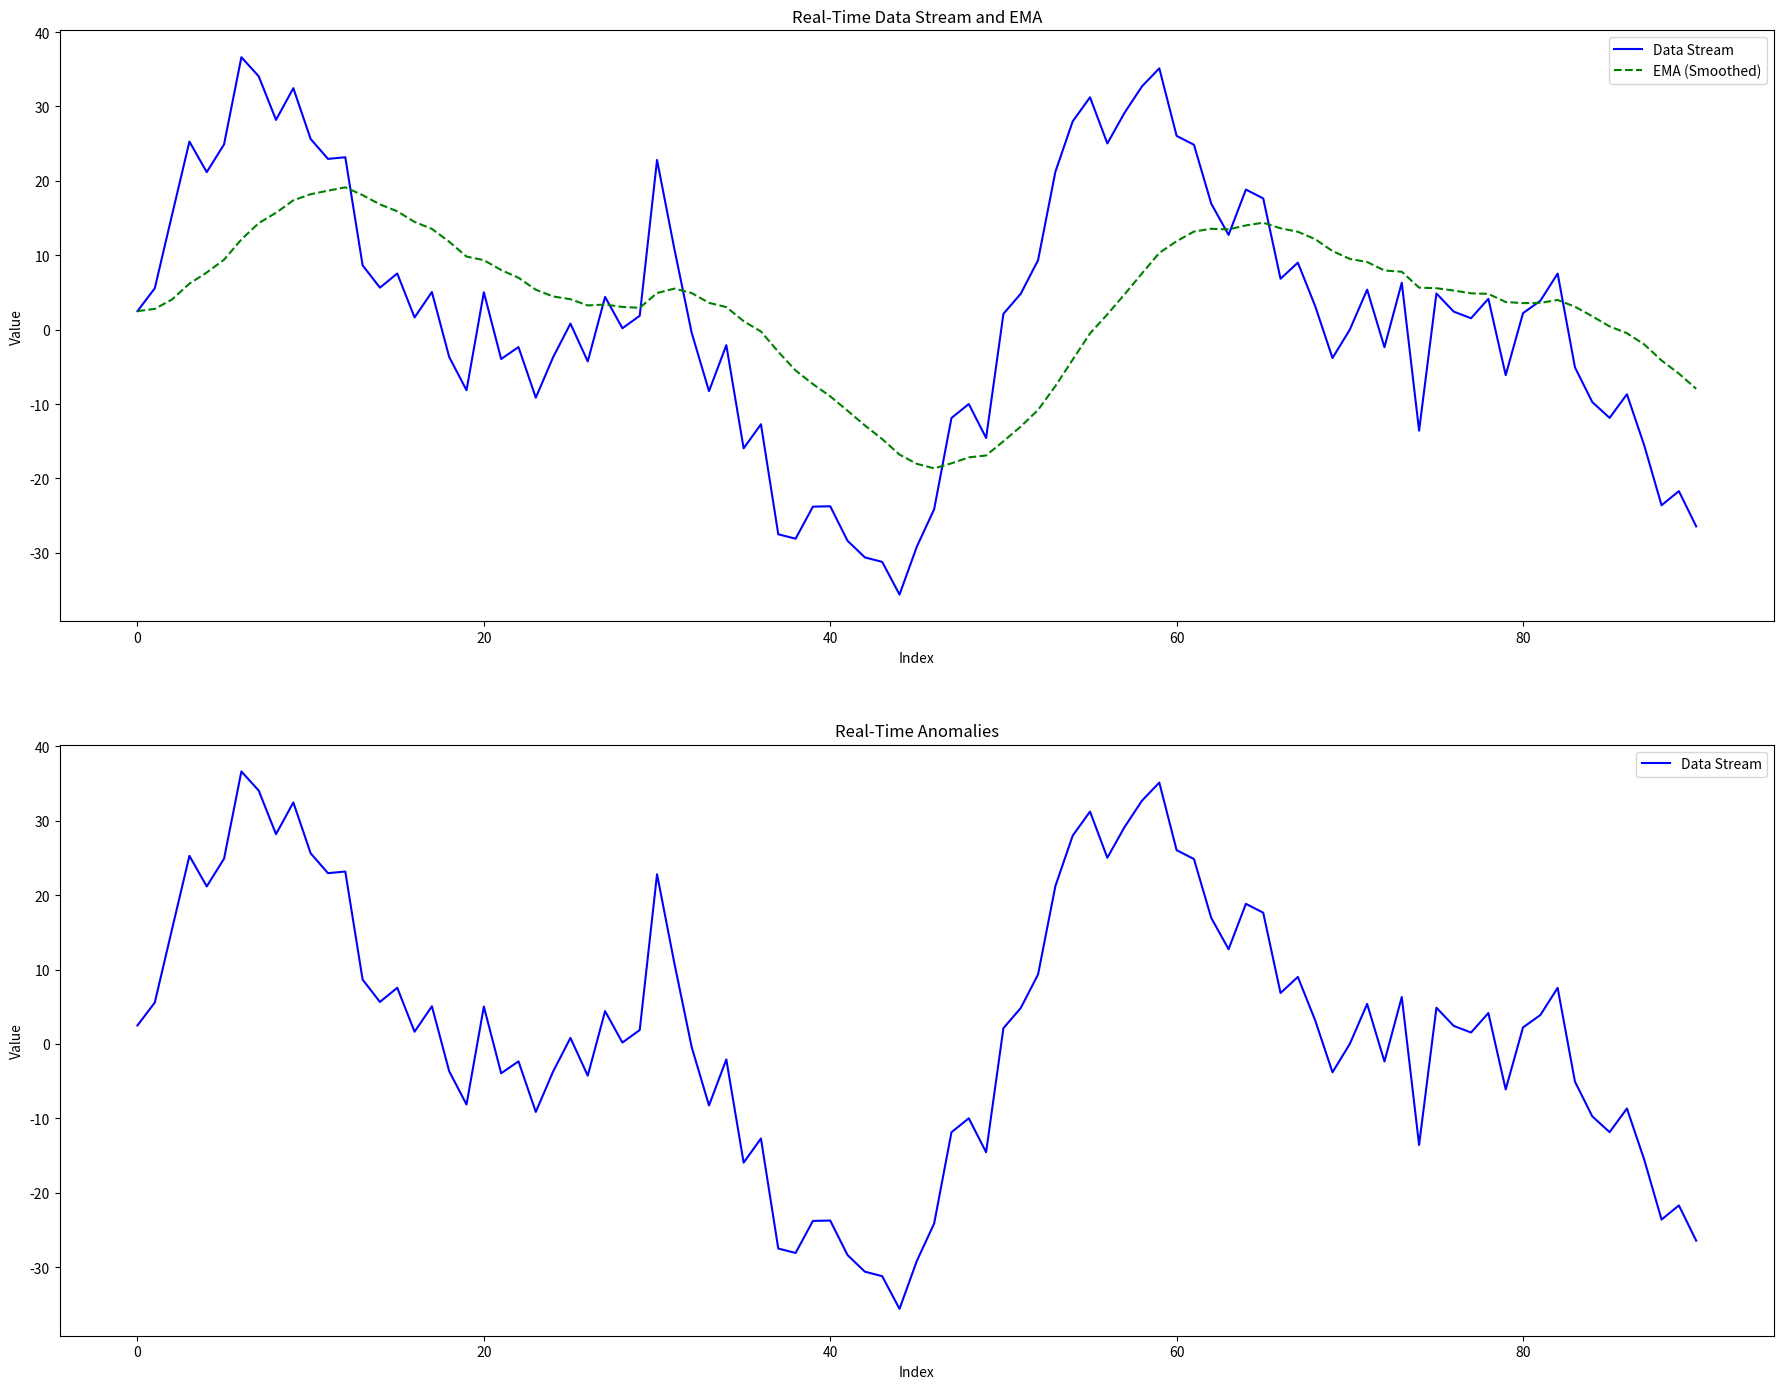

Recreate this plot in Python.
import numpy as np
import matplotlib.pyplot as plt
import pandas as pd

# Step 1: Data Stream Simulation
def make_data_stream_pattern_with_noise_trend(size=100, seasonality=50, noise_level=5, anomaly_rate=0.01):
    np.random.seed(42)
    t = np.arange(size)

    # Multiple seasonal patterns
    seasonal_pattern_1 = 20 * np.sin(2 * np.pi * t / seasonality)
    seasonal_pattern_2 = 15 * np.sin(2 * np.pi * t / (seasonality // 2))

    # Combine seasonal patterns
    seasonal_pattern = seasonal_pattern_1 + seasonal_pattern_2

    # Add noise and a trend
    noise = noise_level * np.random.randn(size)
    trend = 0.01 * t

    # Generate the data stream
    data_stream_pattern_with_noise_trend = seasonal_pattern + noise + trend

    # Add anomalies by introducing large spikes
    number_anomalies = int(size * anomaly_rate)
    anomaly_indices = np.random.choice(size, number_anomalies, replace=False)
    data_stream_pattern_with_noise_trend[anomaly_indices] += np.random.randint(20, 50, number_anomalies)

    return data_stream_pattern_with_noise_trend, anomaly_indices

# Step 2: Anomaly Detection
class RefinedAnomalyDetector:
    def __init__(self, window_size=50, ema_alpha=0.1, z_threshold=3):
        self.window_size = window_size
        self.ema_alpha = ema_alpha
        self.z_threshold = z_threshold

    def detect(self, data_stream_pattern_with_noise_trend):
        ema_value = None
        data_window = []
        anomalies = []

        for idx, value in enumerate(data_stream_pattern_with_noise_trend):
            # Calculate EMA
            if ema_value is None:
                ema_value = value
            else:
                ema_value = self.ema_alpha * value + (1 - self.ema_alpha) * ema_value

            # Add data point to window
            data_window.append(value)
            if len(data_window) > self.window_size:
                data_window.pop(0)

            # Calculate Z-score if enough data points
            if len(data_window) == self.window_size:
                mean = np.mean(data_window)
                std_dev = np.std(data_window)

                if std_dev > 0:
                    z_score = (value - mean) / std_dev
                    if np.abs(z_score) > self.z_threshold:
                        anomalies.append((idx, value))  # Record anomaly

            # Yield the current index, value, ema, and any detected anomalies
            yield idx, value, ema_value, anomalies
            anomalies = []  # Reset anomalies for the next iteration

# Step 3: Visualization
def plot_comparison(data_stream_pattern_with_noise_trend, ema_points, anomaly_indices, anomaly_values):
    plt.figure(figsize=(18, 14))

    # Plot 1: Original Data Stream vs. Smoothed Data
    plt.subplot(3, 2, 1)
    plt.plot(data_stream_pattern_with_noise_trend, label='Data Stream', color='blue')
    plt.plot(ema_points, label='EMA (Smoothed)', linestyle='--', color='green')
    plt.title('Data Stream and EMA')
    plt.xlabel('Index')
    plt.ylabel('Value')
    plt.legend()

    # Plot 2: Data Stream with Anomalies Highlighted
    plt.subplot(3, 2, 2)
    plt.plot(data_stream_pattern_with_noise_trend, label='Data Stream', color='blue')
    if anomaly_indices:
        plt.scatter(anomaly_indices, [data_stream_pattern_with_noise_trend[i] for i in anomaly_indices], color='red', label='Anomalies', marker='x')
    plt.title('Data Stream with Anomalies')
    plt.xlabel('Index')
    plt.ylabel('Value')
    plt.legend()

    # Plot 3: Rolling Statistics (Mean and Std Dev)
    rolling_mean = pd.Series(data_stream_pattern_with_noise_trend).rolling(window=50).mean()
    rolling_std = pd.Series(data_stream_pattern_with_noise_trend).rolling(window=50).std()
    plt.subplot(3, 2, 3)
    plt.plot(data_stream_pattern_with_noise_trend, label='Data Stream', color='blue', alpha=0.5)
    plt.plot(rolling_mean, label='Rolling Mean', color='green')
    plt.plot(rolling_std, label='Rolling Std Dev', color='orange')
    plt.title('Rolling Mean and Std Dev')
    plt.xlabel('Index')
    plt.ylabel('Value')
    plt.legend()

    # Plot 4: Histogram of Data Distribution
    plt.subplot(3, 2, 4)
    plt.hist(data_stream_pattern_with_noise_trend, bins=50, color='blue', alpha=0.7)
    plt.title('Histogram of Data Stream')
    plt.xlabel('Value')
    plt.ylabel('Frequency')

    # Plot 5: Histogram of Anomalies
    plt.subplot(3, 2, 5)
    if anomaly_values:
        plt.hist(anomaly_values, bins=50, color='red', alpha=0.7)
    plt.title('Histogram of Anomalies')
    plt.xlabel('Value')
    plt.ylabel('Frequency')

    # Plot 6: Anomalies Over Time
    plt.subplot(3, 2, 6)
    plt.plot(data_stream_pattern_with_noise_trend, label='Data Stream', color='blue')
    plt.scatter(anomaly_indices, [data_stream_pattern_with_noise_trend[i] for i in anomaly_indices], color='red', label='Anomalies', marker='x')
    plt.title('Anomalies Over Time')
    plt.xlabel('Index')
    plt.ylabel('Value')
    plt.legend()

    plt.tight_layout()
    plt.show()

# Step 4: Real-Time Data Stream Simulation
def real_time_simulation(detector, data_stream_pattern_with_noise_trend, interval=10):
    data_points, ema_points = [], []
    anomaly_indices_out = []
    anomaly_values = []

    for idx, value, ema_value, anomalies in detector.detect(data_stream_pattern_with_noise_trend):
        data_points.append(value)
        ema_points.append(ema_value)

        if anomalies:
            anomaly_idx, anomaly_val = zip(*anomalies)
            anomaly_indices_out.extend(anomaly_idx)
            anomaly_values.extend(anomaly_val)

        if idx % interval == 0:  # Update every `interval` data points
            plt.clf()
            plt.subplot(2, 1, 1)
            plt.plot(data_points, label='Data Stream', color='blue')
            plt.plot(ema_points, label='EMA (Smoothed)', linestyle='--', color='green')
            plt.title('Real-Time Data Stream and EMA')
            plt.xlabel('Index')
            plt.ylabel('Value')
            plt.legend()

            plt.subplot(2, 1, 2)
            if anomaly_indices_out:
                plt.scatter(anomaly_indices_out, [data_points[i] for i in anomaly_indices_out], color='red', label='Anomalies', marker='x')
            plt.plot(data_points, label='Data Stream', color='blue')
            plt.title('Real-Time Anomalies')
            plt.xlabel('Index')
            plt.ylabel('Value')
            plt.legend()

            plt.pause(0.01)

    plt.show()

# Main execution
if __name__ == "__main__":
    # Generate data stream
    data_stream_pattern_with_noise_trend, anomaly_indices = make_data_stream_pattern_with_noise_trend()

    # Initialize detector
    detector = RefinedAnomalyDetector(window_size=50, ema_alpha=0.1, z_threshold=3)

    # Collect data for visualization
    data_points, ema_points = [], []
    anomaly_indices_out = []
    anomaly_values = []

    for idx, value, ema_value, anomalies in detector.detect(data_stream_pattern_with_noise_trend):
        data_points.append(value)
        ema_points.append(ema_value)

        if anomalies:
            anomaly_idx, anomaly_val = zip(*anomalies)
            anomaly_indices_out.extend(anomaly_idx)
            anomaly_values.extend(anomaly_val)

    # Plot data and anomalies
    plot_comparison(data_stream_pattern_with_noise_trend, ema_points, anomaly_indices_out, anomaly_values)

    # Real-time simulation (optional)
    real_time_simulation(detector, data_stream_pattern_with_noise_trend)
